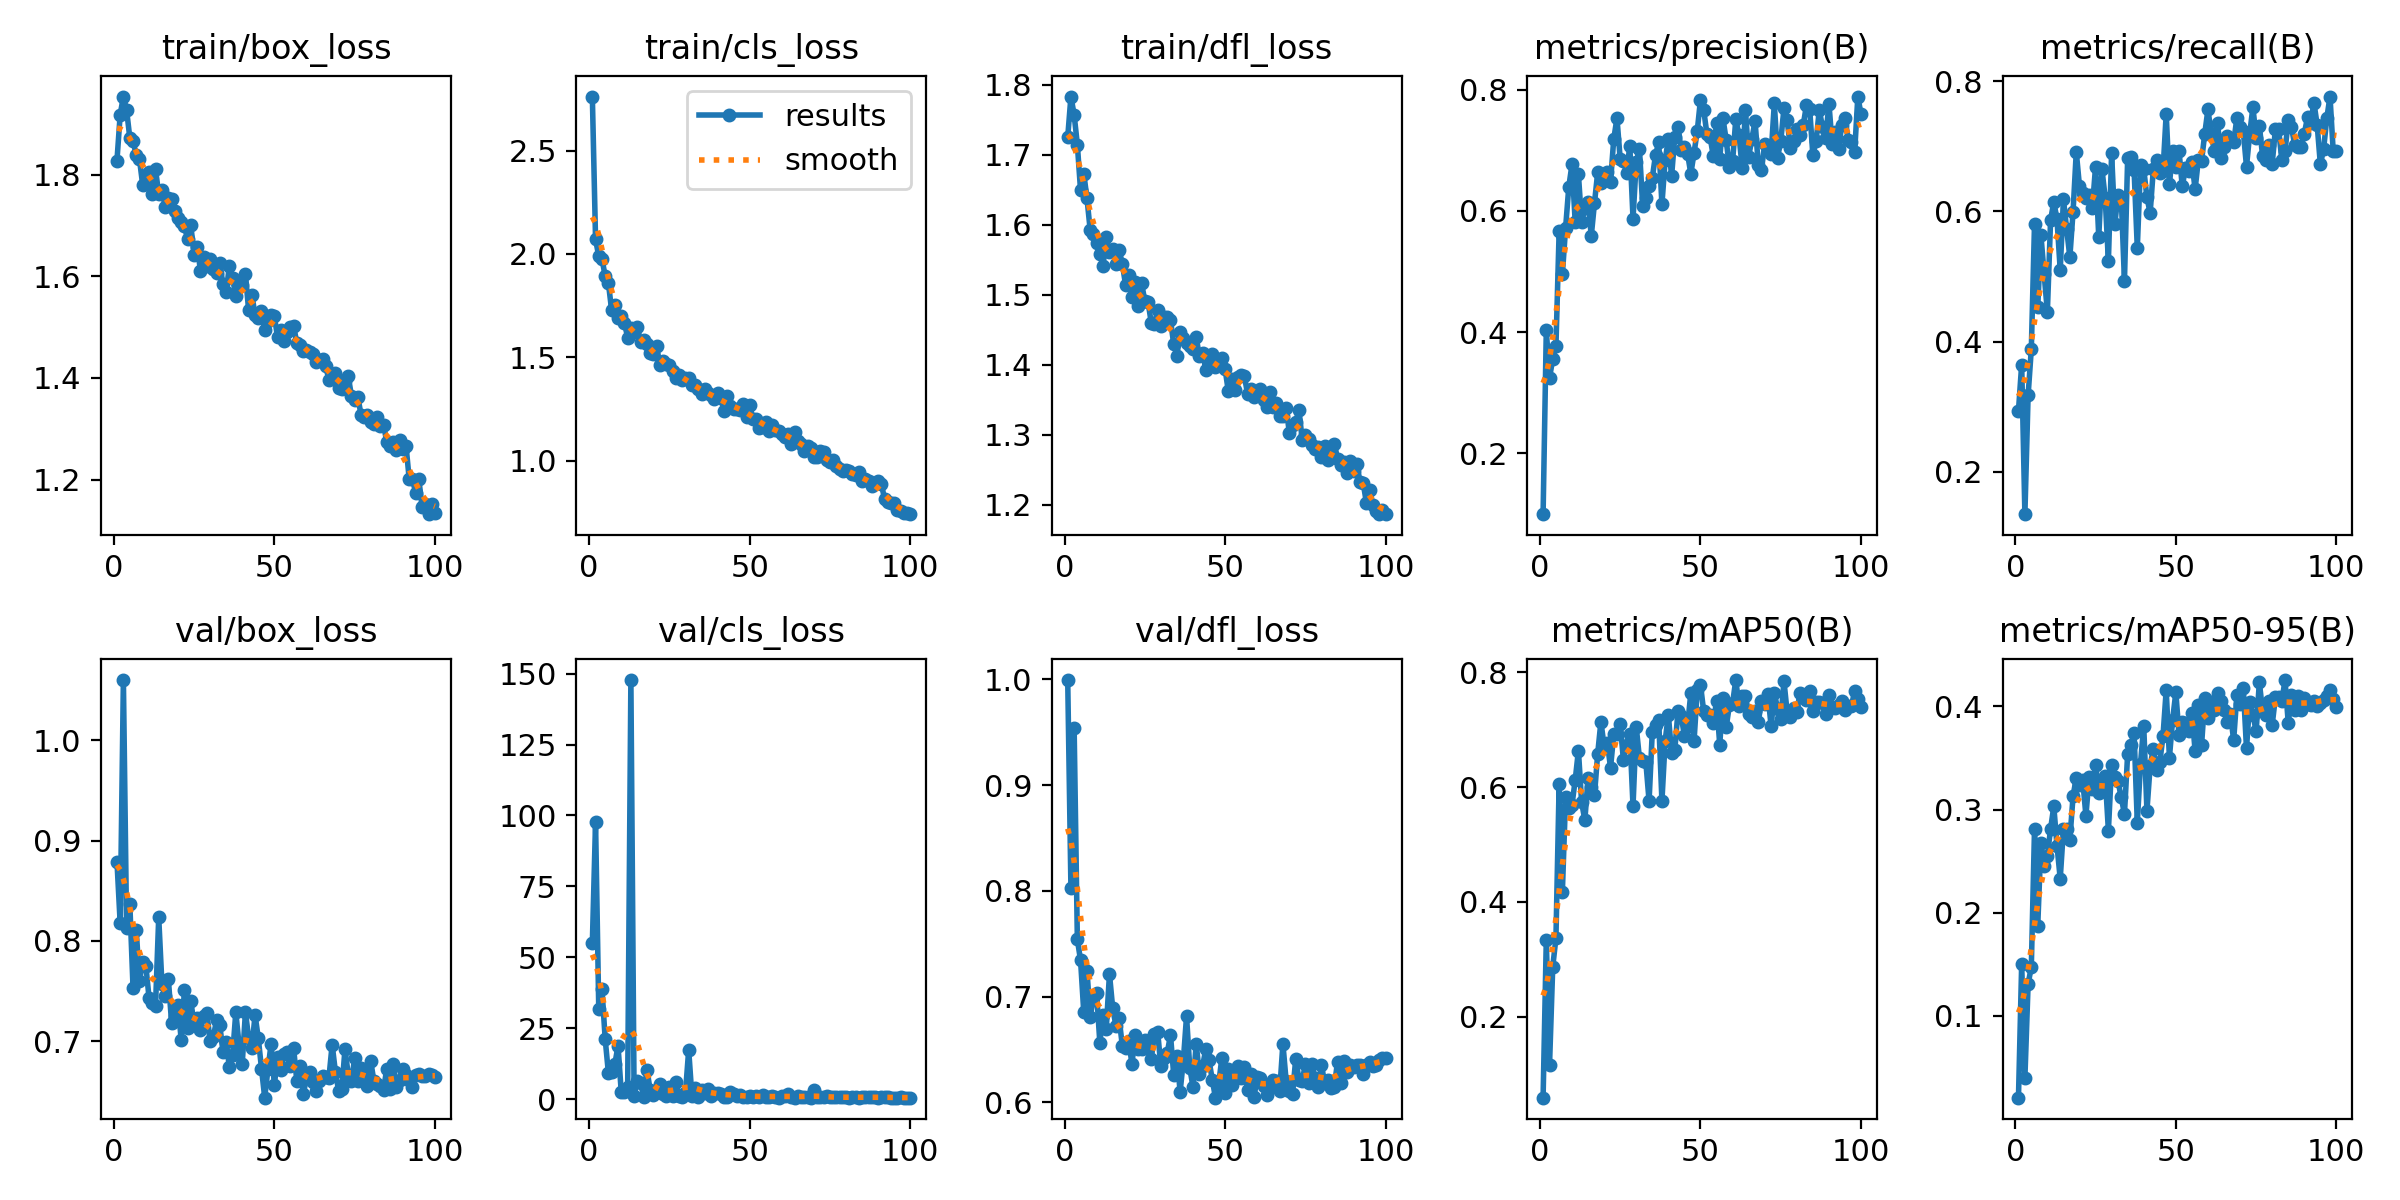

The table this chart was drawn from, first rows:
epoch, time, train/box_loss, train/cls_loss, train/dfl_loss, metrics/precision(B), metrics/recall(B), metrics/mAP50(B), metrics/mAP50-95(B), val/box_loss, val/cls_loss, val/dfl_loss, lr/pg0, lr/pg1, lr/pg2
1, 32.9, 1.828, 2.761, 1.725, 0.09983, 0.2939, 0.05929, 0.02067, 0.879, 54.85, 0.9994, 0.0006592, 0.0006592, 0.0006592
2, 64.33, 1.918, 2.071, 1.783, 0.4034, 0.3649, 0.3342, 0.1502, 0.8175, 97.67, 0.8029, 0.001313, 0.001313, 0.001313
3, 96.32, 1.954, 1.989, 1.757, 0.3244, 0.1351, 0.1155, 0.03984, 1.06, 31.65, 0.954, 0.001953, 0.001953, 0.001953
4, 127.3, 1.927, 1.977, 1.715, 0.356, 0.3176, 0.2868, 0.1308, 0.8131, 38.81, 0.754, 0.001941, 0.001941, 0.001941
5, 158.8, 1.872, 1.891, 1.649, 0.3771, 0.3885, 0.3371, 0.1475, 0.8369, 21.13, 0.7343, 0.001921, 0.001921, 0.001921
6, 189.9, 1.866, 1.859, 1.673, 0.5666, 0.5811, 0.6055, 0.2816, 0.7534, 9.172, 0.6851, 0.001901, 0.001901, 0.001901
7, 221.2, 1.839, 1.728, 1.638, 0.4952, 0.4527, 0.4174, 0.1872, 0.8107, 9.68, 0.7244, 0.001881, 0.001881, 0.001881
8, 252.5, 1.831, 1.754, 1.593, 0.5715, 0.5631, 0.582, 0.2679, 0.7599, 12.33, 0.6808, 0.001861, 0.001861, 0.001861
9, 283.9, 1.78, 1.692, 1.587, 0.6396, 0.5034, 0.5632, 0.2457, 0.7786, 18.75, 0.6988, 0.001842, 0.001842, 0.001842
10, 314.9, 1.8, 1.7, 1.574, 0.6768, 0.446, 0.5691, 0.2553, 0.7749, 2.46, 0.7034, 0.001822, 0.001822, 0.001822
11, 346.1, 1.804, 1.667, 1.559, 0.5815, 0.5868, 0.6123, 0.2813, 0.7427, 2.45, 0.6565, 0.001802, 0.001802, 0.001802
12, 377.8, 1.763, 1.594, 1.542, 0.6602, 0.6149, 0.6635, 0.3031, 0.7384, 4.244, 0.6824, 0.001782, 0.001782, 0.001782
13, 409.7, 1.811, 1.64, 1.582, 0.5811, 0.5878, 0.5735, 0.265, 0.7348, 147.7, 0.6697, 0.001762, 0.001762, 0.001762
14, 440.7, 1.762, 1.624, 1.561, 0.6042, 0.5101, 0.5424, 0.233, 0.8233, 1.146, 0.7215, 0.001743, 0.001743, 0.001743
15, 472.3, 1.77, 1.644, 1.566, 0.6142, 0.6185, 0.6158, 0.2812, 0.7568, 6.331, 0.6892, 0.001723, 0.001723, 0.001723
16, 503.2, 1.737, 1.575, 1.544, 0.5588, 0.5735, 0.5999, 0.2812, 0.7451, 5.519, 0.6726, 0.001703, 0.001703, 0.001703
17, 534.5, 1.753, 1.585, 1.564, 0.613, 0.5298, 0.5859, 0.2709, 0.7618, 0.8217, 0.6797, 0.001683, 0.001683, 0.001683
18, 565.7, 1.752, 1.563, 1.544, 0.6636, 0.5999, 0.658, 0.3132, 0.7185, 10.38, 0.6535, 0.001663, 0.001663, 0.001663
19, 597, 1.728, 1.52, 1.515, 0.6463, 0.6915, 0.7135, 0.3307, 0.7255, 3.168, 0.6518, 0.001644, 0.001644, 0.001644
20, 628.3, 1.714, 1.515, 1.529, 0.6505, 0.6385, 0.6717, 0.3239, 0.7362, 1.582, 0.6583, 0.001624, 0.001624, 0.001624
21, 659.6, 1.708, 1.553, 1.497, 0.665, 0.6284, 0.6774, 0.3287, 0.7011, 2.547, 0.6362, 0.001604, 0.001604, 0.001604
22, 690.9, 1.698, 1.461, 1.519, 0.6478, 0.6214, 0.6337, 0.2942, 0.7507, 5.444, 0.664, 0.001584, 0.001584, 0.001584
23, 722, 1.673, 1.48, 1.485, 0.7186, 0.625, 0.6915, 0.3313, 0.7134, 1.687, 0.65, 0.001564, 0.001564, 0.001564
24, 753, 1.7, 1.468, 1.517, 0.7531, 0.6047, 0.6916, 0.3201, 0.7396, 1.025, 0.6503, 0.001545, 0.001545, 0.001545
25, 784.8, 1.643, 1.464, 1.492, 0.6861, 0.6689, 0.7103, 0.3437, 0.717, 4.204, 0.6591, 0.001525, 0.001525, 0.001525
26, 816.2, 1.658, 1.432, 1.49, 0.6823, 0.5608, 0.6476, 0.316, 0.7226, 1.071, 0.6511, 0.001505, 0.001505, 0.001505
27, 847.4, 1.611, 1.401, 1.461, 0.663, 0.6645, 0.6726, 0.3286, 0.7108, 6.044, 0.6407, 0.001485, 0.001485, 0.001485
28, 878.7, 1.639, 1.412, 1.458, 0.7076, 0.6214, 0.6917, 0.3327, 0.7249, 1.125, 0.6645, 0.001465, 0.001465, 0.001465
29, 909.6, 1.621, 1.392, 1.478, 0.5875, 0.5236, 0.5668, 0.2797, 0.7277, 0.8038, 0.6669, 0.001446, 0.001446, 0.001446
30, 941.2, 1.634, 1.4, 1.456, 0.6807, 0.6892, 0.7048, 0.3433, 0.7001, 2.277, 0.634, 0.001426, 0.001426, 0.001426
31, 972.5, 1.614, 1.398, 1.469, 0.7021, 0.5811, 0.6499, 0.3313, 0.7043, 17.33, 0.6418, 0.001406, 0.001406, 0.001406
32, 1003, 1.606, 1.366, 1.468, 0.6088, 0.6258, 0.6452, 0.3276, 0.7207, 0.9474, 0.6469, 0.001386, 0.001386, 0.001386
33, 1035, 1.626, 1.364, 1.464, 0.6217, 0.6219, 0.643, 0.3118, 0.7164, 3.94, 0.6638, 0.001366, 0.001366, 0.001366
34, 1066, 1.584, 1.345, 1.43, 0.6419, 0.4932, 0.5756, 0.2959, 0.6894, 0.8298, 0.626, 0.001347, 0.001347, 0.001347
35, 1098, 1.568, 1.32, 1.413, 0.6547, 0.6824, 0.6964, 0.3542, 0.6995, 3.305, 0.6441, 0.001327, 0.001327, 0.001327
36, 1129, 1.621, 1.347, 1.446, 0.6921, 0.6836, 0.7088, 0.3627, 0.6738, 2.185, 0.61, 0.001307, 0.001307, 0.001307
37, 1161, 1.596, 1.325, 1.439, 0.7132, 0.6637, 0.7161, 0.3742, 0.6862, 3.701, 0.6395, 0.001287, 0.001287, 0.001287
38, 1192, 1.561, 1.317, 1.431, 0.6109, 0.5439, 0.5756, 0.2872, 0.7285, 1.249, 0.6815, 0.001267, 0.001267, 0.001267
39, 1224, 1.583, 1.3, 1.428, 0.6835, 0.6712, 0.68, 0.3446, 0.6967, 2.009, 0.6325, 0.001248, 0.001248, 0.001248
40, 1255, 1.582, 1.326, 1.423, 0.7185, 0.6655, 0.7258, 0.3814, 0.6773, 2.187, 0.6148, 0.001228, 0.001228, 0.001228
41, 1286, 1.604, 1.303, 1.44, 0.6571, 0.6216, 0.6587, 0.2989, 0.7289, 1.808, 0.6553, 0.001208, 0.001208, 0.001208
42, 1318, 1.533, 1.239, 1.412, 0.7224, 0.5977, 0.6637, 0.3424, 0.7031, 0.898, 0.6268, 0.001188, 0.001188, 0.001188
43, 1349, 1.564, 1.311, 1.417, 0.738, 0.6655, 0.7319, 0.359, 0.6932, 0.714, 0.6344, 0.001168, 0.001168, 0.001168
44, 1380, 1.524, 1.263, 1.393, 0.701, 0.6791, 0.7235, 0.3388, 0.726, 2.441, 0.6504, 0.001149, 0.001149, 0.001149
45, 1412, 1.517, 1.248, 1.4, 0.7051, 0.6588, 0.6894, 0.3457, 0.7028, 1.774, 0.6397, 0.001129, 0.001129, 0.001129
46, 1443, 1.533, 1.248, 1.416, 0.6937, 0.6622, 0.7069, 0.3712, 0.6726, 0.9376, 0.6215, 0.001109, 0.001109, 0.001109
47, 1474, 1.494, 1.247, 1.397, 0.6614, 0.75, 0.7638, 0.4159, 0.6435, 1.345, 0.6044, 0.001089, 0.001089, 0.001089
48, 1506, 1.511, 1.273, 1.406, 0.6954, 0.6419, 0.6796, 0.3505, 0.6717, 0.8609, 0.6172, 0.001069, 0.001069, 0.001069
49, 1537, 1.525, 1.211, 1.41, 0.7321, 0.6926, 0.7696, 0.3873, 0.6974, 0.7942, 0.6422, 0.00105, 0.00105, 0.00105
50, 1569, 1.522, 1.269, 1.394, 0.7831, 0.6689, 0.7782, 0.4137, 0.6561, 1.138, 0.6087, 0.00103, 0.00103, 0.00103
51, 1600, 1.48, 1.202, 1.363, 0.767, 0.6926, 0.732, 0.3722, 0.6841, 0.7537, 0.6314, 0.00101, 0.00101, 0.00101
52, 1631, 1.493, 1.2, 1.38, 0.7272, 0.6385, 0.7259, 0.3854, 0.6711, 1.095, 0.6166, 0.0009902, 0.0009902, 0.0009902
53, 1662, 1.474, 1.156, 1.365, 0.7219, 0.6665, 0.7254, 0.3838, 0.6867, 0.8911, 0.6271, 0.0009704, 0.0009704, 0.0009704
54, 1693, 1.49, 1.163, 1.383, 0.6905, 0.6622, 0.7121, 0.3764, 0.6893, 1.308, 0.634, 0.0009506, 0.0009506, 0.0009506
55, 1725, 1.5, 1.188, 1.385, 0.7454, 0.6757, 0.749, 0.3937, 0.6752, 0.5676, 0.6234, 0.0009308, 0.0009308, 0.0009308
56, 1756, 1.503, 1.144, 1.384, 0.6858, 0.6342, 0.6739, 0.357, 0.6928, 0.8028, 0.6339, 0.000911, 0.000911, 0.000911
57, 1787, 1.468, 1.173, 1.358, 0.7528, 0.6791, 0.755, 0.4016, 0.6603, 1.024, 0.6113, 0.0008912, 0.0008912, 0.0008912
58, 1818, 1.465, 1.148, 1.365, 0.7173, 0.6772, 0.7037, 0.3622, 0.675, 0.7578, 0.6268, 0.0008714, 0.0008714, 0.0008714
59, 1850, 1.453, 1.144, 1.355, 0.6723, 0.7196, 0.7423, 0.4078, 0.6467, 0.5473, 0.6047, 0.0008516, 0.0008516, 0.0008516
60, 1881, 1.454, 1.131, 1.356, 0.6816, 0.7568, 0.7459, 0.3888, 0.663, 0.9639, 0.6242, 0.0008318, 0.0008318, 0.0008318
... 40 more rows
